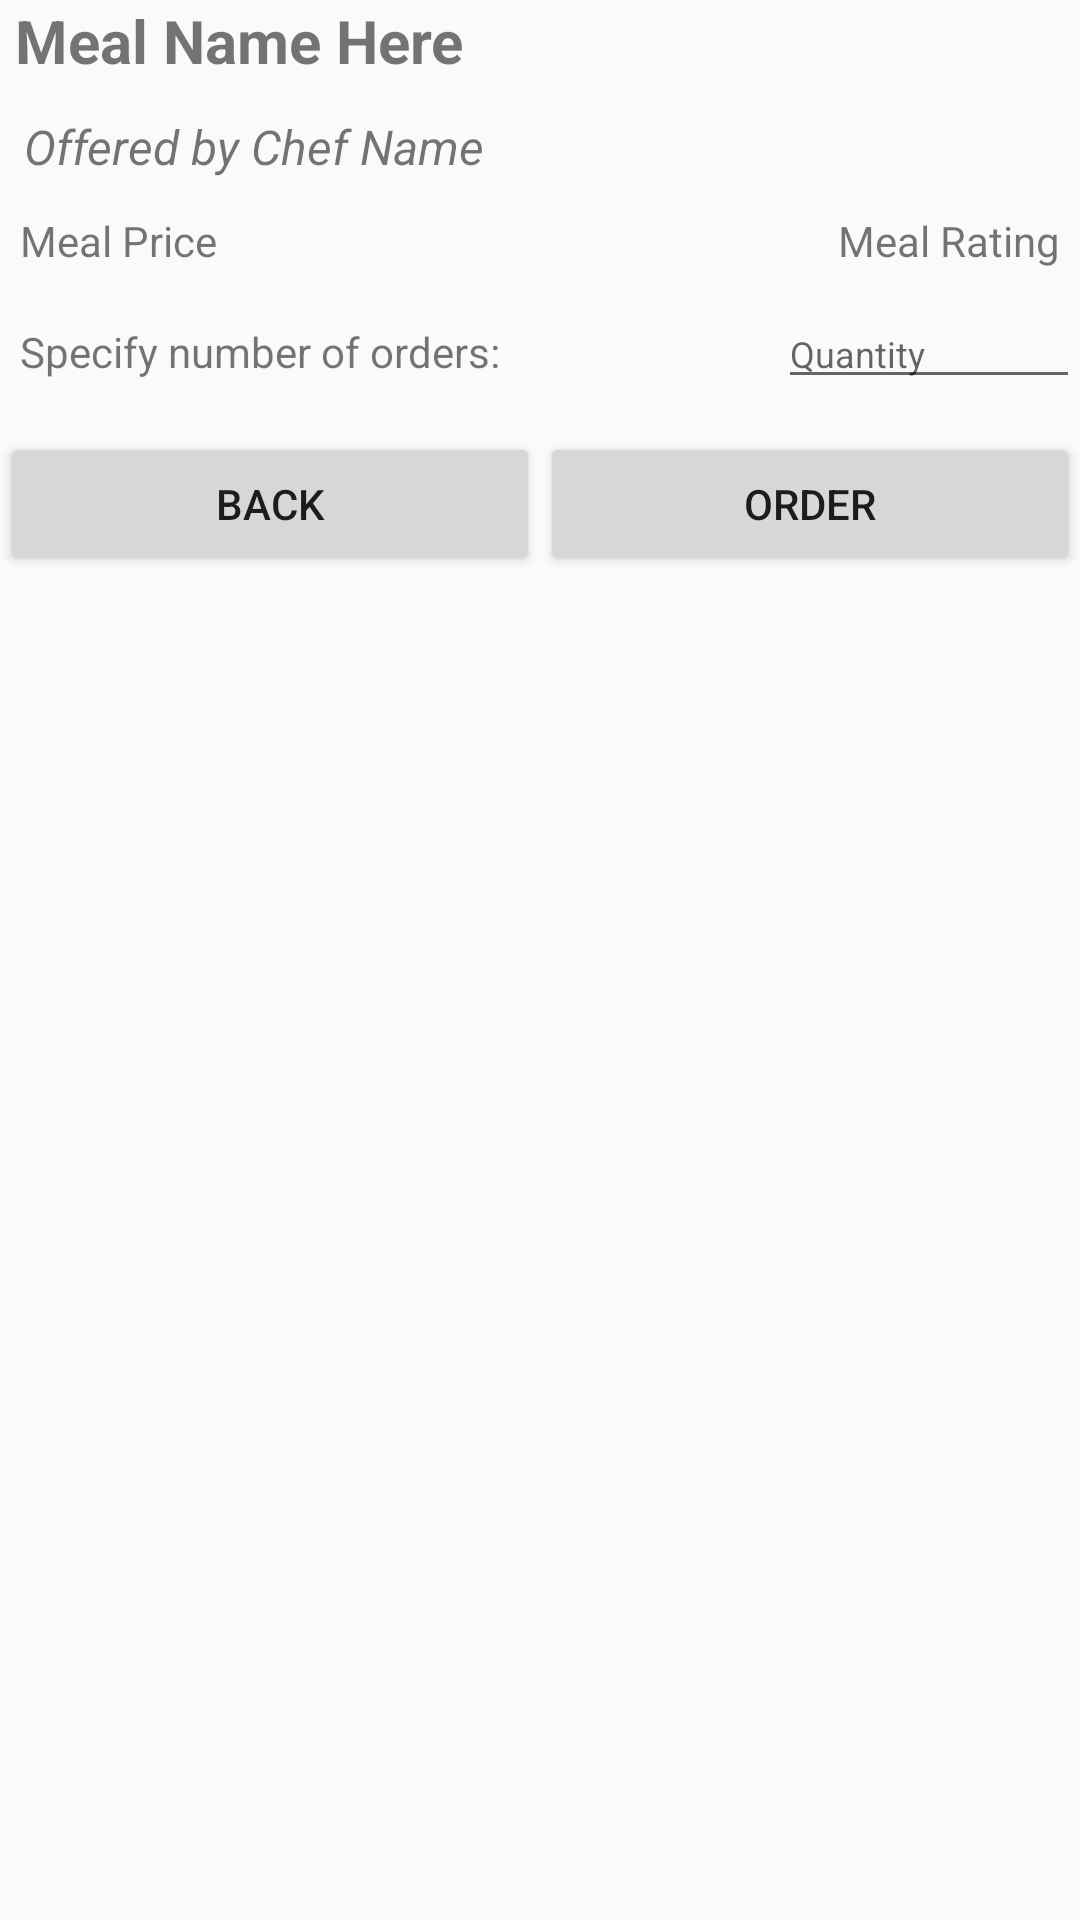

The Android layout XML behind this screen, and the referenced resources:
<!-- AndroidManifest.xml: application theme Theme.Mealer -->
<!-- res/layout/order_meal_dialog.xml -->
<?xml version="1.0" encoding="utf-8"?>
<androidx.constraintlayout.widget.ConstraintLayout xmlns:android="http://schemas.android.com/apk/res/android"
    xmlns:app="http://schemas.android.com/apk/res-auto"
    xmlns:tools="http://schemas.android.com/tools"
    android:layout_width="match_parent"
    android:layout_height="match_parent">

    <LinearLayout
        android:layout_width="match_parent"
        android:layout_height="match_parent"
        android:orientation="vertical"
        app:layout_constraintBottom_toBottomOf="parent"
        app:layout_constraintEnd_toEndOf="parent"
        app:layout_constraintStart_toStartOf="parent"
        app:layout_constraintTop_toTopOf="parent">

        <TextView
            android:id="@+id/txtViewMealName"
            android:layout_width="match_parent"
            android:layout_height="wrap_content"
            android:text=" Meal Name Here"
            android:textSize="20sp"
            android:textStyle="bold" />

        <Space
            android:layout_width="match_parent"
            android:layout_height="11dp" />

        <TextView
            android:id="@+id/txtViewChefName"
            android:layout_width="match_parent"
            android:layout_height="wrap_content"
            android:text="  Offered by Chef Name"
            android:textSize="16sp"
            android:textStyle="italic" />

        <Space
            android:layout_width="match_parent"
            android:layout_height="11dp" />

        <LinearLayout
            android:layout_width="match_parent"
            android:layout_height="wrap_content"
            android:orientation="horizontal">

            <TextView
                android:id="@+id/txtViewMealPrice"
                android:layout_width="wrap_content"
                android:layout_height="wrap_content"
                android:layout_weight="1"
                android:text="  Meal Price" />

            <TextView
                android:id="@+id/txtViewMealRating"
                android:layout_width="wrap_content"
                android:layout_height="wrap_content"
                android:layout_weight="1"
                android:text="Meal Rating  "
                android:textAlignment="viewEnd" />
        </LinearLayout>

        <Space
            android:layout_width="match_parent"
            android:layout_height="10dp" />

        <LinearLayout
            android:layout_width="match_parent"
            android:layout_height="wrap_content"
            android:orientation="horizontal">

            <TextView
                android:id="@+id/txtViewMealQuantity"
                android:layout_width="377dp"
                android:layout_height="wrap_content"
                android:layout_weight="3"
                android:text="  Specify number of orders:" />

            <EditText
                android:id="@+id/editTxtQuantity"
                android:layout_width="wrap_content"
                android:layout_height="wrap_content"
                android:layout_weight="1"
                android:ems="10"
                android:hint="Quantity"
                android:inputType="number"
                android:textSize="12sp"
                tools:ignore="TouchTargetSizeCheck" />
        </LinearLayout>

        <Space
            android:layout_width="match_parent"
            android:layout_height="11dp" />

        <LinearLayout
            android:layout_width="match_parent"
            android:layout_height="wrap_content"
            android:orientation="horizontal">

            <Button
                android:id="@+id/btnBack"
                android:layout_width="wrap_content"
                android:layout_height="wrap_content"
                android:layout_weight="1"
                android:text="Back" />

            <Button
                android:id="@+id/btnOrder"
                android:layout_width="wrap_content"
                android:layout_height="wrap_content"
                android:layout_weight="1"
                android:text="Order" />
        </LinearLayout>

    </LinearLayout>
</androidx.constraintlayout.widget.ConstraintLayout>
<!-- resources referenced by this layout -->
<resources>
  <style name="Theme.Mealer" parent="Theme.AppCompat.Light.NoActionBar">
          
          <item name="colorPrimary">@color/green</item>
          <item name="colorPrimaryDark">@color/green</item>
          <item name="colorAccent">@color/teal_200</item>
          
      </style>
  <color name="green">#508E00</color>
  <color name="teal_200">#FF03DAC5</color>
</resources>
